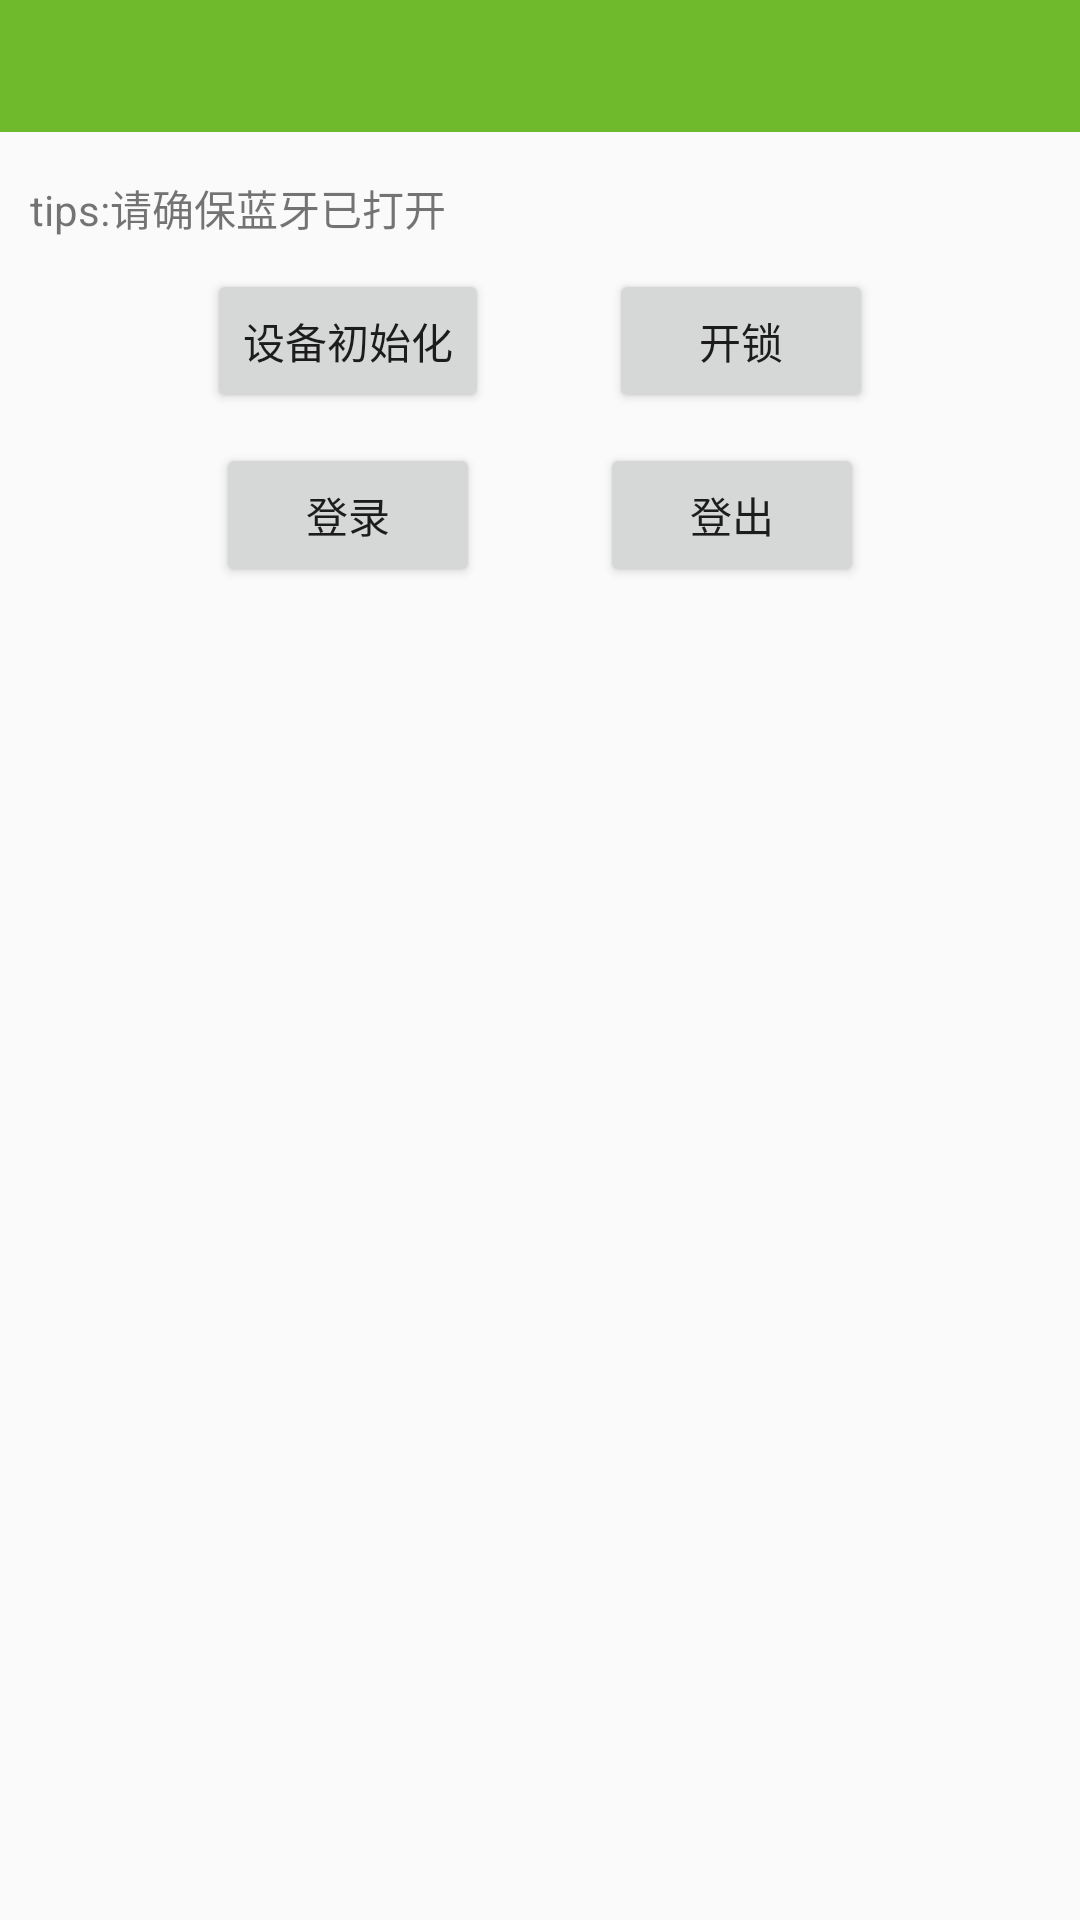

Android layout source for this screen:
<!-- AndroidManifest.xml: application theme AppTheme -->
<!-- res/layout/activity_main.xml -->
<?xml version="1.0" encoding="utf-8"?>
<LinearLayout xmlns:android="http://schemas.android.com/apk/res/android"

    android:layout_width="match_parent"
    android:layout_height="match_parent"
    android:orientation="vertical">
<include layout="@layout/head_operation"/>

<LinearLayout
    android:layout_width="match_parent"
    android:orientation="vertical"
    android:padding="10dp"
    android:layout_height="wrap_content">
    <TextView
        android:id="@+id/tv_link_state"
        android:layout_width="wrap_content"
        android:layout_height="wrap_content"
        android:layout_marginTop="5dp"
        android:text="tips:请确保蓝牙已打开" />
    <LinearLayout
        android:layout_width="match_parent"
        android:layout_height="wrap_content"
        android:layout_marginTop="10dp"
        android:gravity="center">

        <Button
            android:id="@+id/tv_init"
            android:layout_width="wrap_content"
            android:layout_height="wrap_content"
            android:text="设备初始化" />

        <Button
            android:id="@+id/tv_open"
            android:layout_width="wrap_content"
            android:layout_height="wrap_content"
            android:layout_marginLeft="40dp"
            android:text="开锁" />
    </LinearLayout>
 <LinearLayout
        android:layout_width="match_parent"
        android:layout_height="wrap_content"
        android:layout_marginTop="10dp"
        android:gravity="center">

        <Button
            android:id="@+id/tv_login"
            android:layout_width="wrap_content"
            android:layout_height="wrap_content"
            android:text="登录" />

        <Button
            android:id="@+id/tv_loginout"
            android:layout_width="wrap_content"
            android:layout_height="wrap_content"
            android:layout_marginLeft="40dp"
            android:text="登出" />
    </LinearLayout>



</LinearLayout>



</LinearLayout>
<!-- res/layout/head_operation.xml (included above) -->
<?xml version="1.0" encoding="utf-8"?>
<RelativeLayout xmlns:android="http://schemas.android.com/apk/res/android"
    android:layout_width="match_parent"
    android:layout_height="@dimen/head_operation_height"
    android:background="@color/color_main"
    android:clipToPadding="true"
    android:fitsSystemWindows="true" >

    <RelativeLayout
        android:id="@+id/rl_head_left"
        android:layout_width="wrap_content"
        android:layout_height="match_parent"
        android:minWidth="50dp" >

        <TextView
            android:id="@+id/tv_head_left"
            android:layout_width="@dimen/head_image_size"
            android:layout_height="@dimen/head_image_size"
            android:layout_centerInParent="true" />
    </RelativeLayout>

    <TextView
        android:id="@+id/tv_head_center"
        android:layout_width="match_parent"
        android:layout_height="match_parent"
        android:gravity="center" />

    <RelativeLayout
        android:id="@+id/rl_head_right"
        android:layout_width="wrap_content"
        android:layout_height="match_parent"
        android:layout_alignParentRight="true"
        android:minWidth="50dp" >

        <TextView
            android:id="@+id/tv_head_right"
            android:layout_width="wrap_content"
            android:layout_centerInParent="true"
            android:textColor="@color/white"
            android:layout_height="@dimen/head_image_size" />
    </RelativeLayout>

</RelativeLayout>
<!-- resources referenced by this layout -->
<resources>
  <color name="color_main">#6FBA2C</color>
  <color name="white">#FFFFFFFF</color>
  <dimen name="head_image_size">24dp</dimen>
  <dimen name="head_operation_height">44dp</dimen>
  <style name="AppTheme" parent="Theme.AppCompat.Light.NoActionBar">
          
          <item name="colorPrimary">@color/colorPrimary</item>
          <item name="colorPrimaryDark">@color/colorPrimaryDark</item>
          <item name="colorAccent">@color/colorAccent</item>
      </style>
  <color name="colorPrimary">#6FBA2C</color>
  <color name="colorPrimaryDark">#6FBA2C</color>
  <color name="colorAccent">#6FBA2C</color>
</resources>
